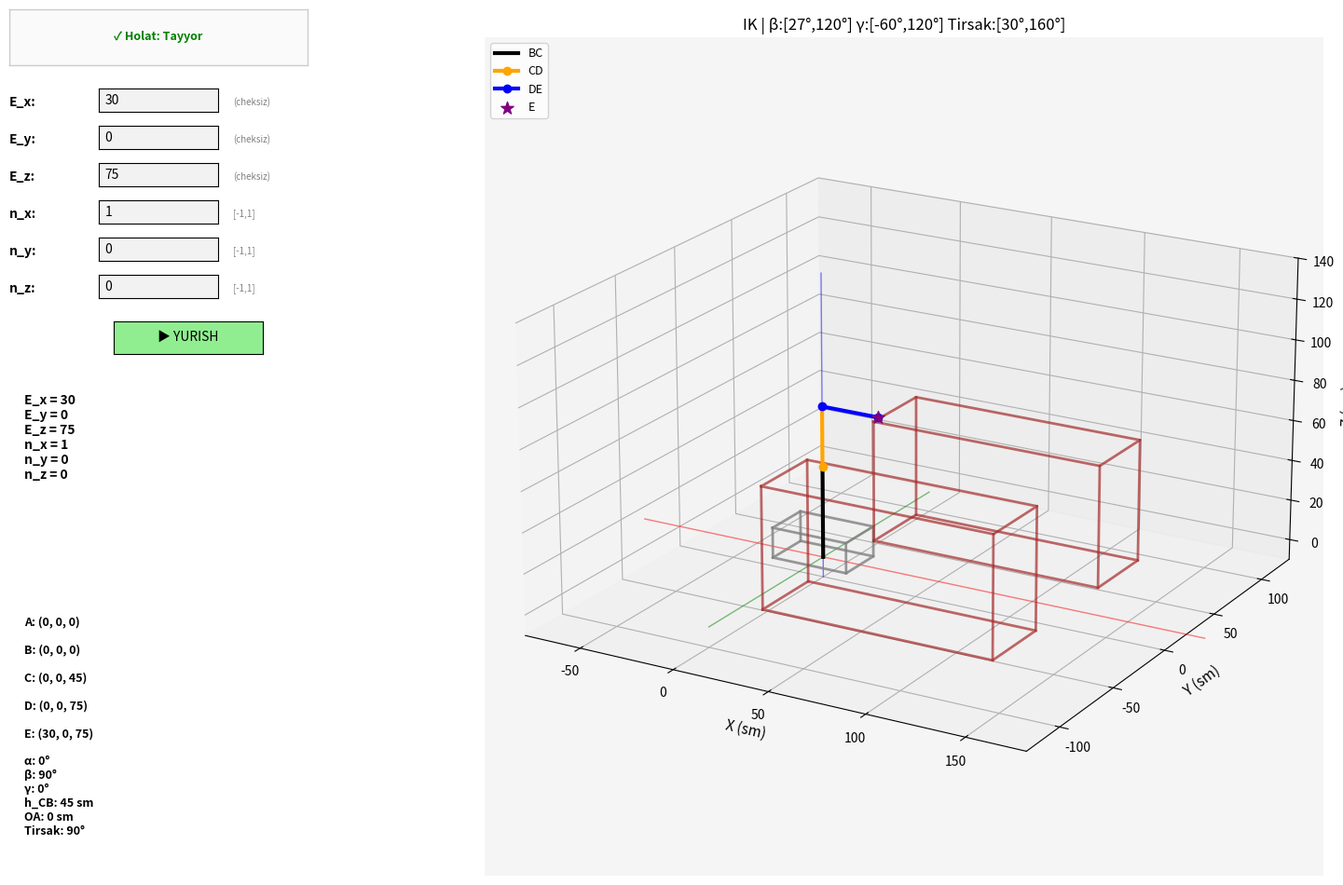

Python code for this plot:
# ===============================================================================
# ИМПОРТ БИБЛИОТЕК / KUTUBXONALARNI IMPORT QILISH
# ===============================================================================
import numpy as np
import matplotlib.pyplot as plt
from mpl_toolkits.mplot3d import Axes3D
from matplotlib.widgets import TextBox, Button
from fractions import Fraction
import textwrap
import math

# ===============================================================================
# ФУНКЦИИ ДЛЯ ТОЧНЫХ ВЫЧИСЛЕНИЙ
# ===============================================================================
def to_fraction(value, max_denominator=1000000):
    """Float yoki stringni aniq kasrga aylantiradi"""
    if isinstance(value, str):
        if '/' in value:
            parts = value.split('/')
            return Fraction(int(parts[0]), int(parts[1]))
        else:
            return Fraction(float(value)).limit_denominator(max_denominator)
    else:
        return Fraction(value).limit_denominator(max_denominator)

def format_value(value):
    """Sonni kasr ko'rinishida formatlaydi"""
    frac = to_fraction(float(value), max_denominator=1000000)
    if frac.denominator == 1:
        return str(frac.numerator)
    else:
        return f"{frac.numerator}/{frac.denominator}"

def parse_input(value_str):
    """Kasr yoki oddiy sonni floatga aylantiradi"""
    value_str = value_str.strip()
    if '/' in value_str:
        parts = value_str.split('/')
        return float(Fraction(int(parts[0]), int(parts[1])))
    else:
        return float(Fraction(value_str))

# ===============================================================================
# ROBOT O'LCHAMLARI VA CHEKLOVLARI
# ===============================================================================
L = Fraction(30, 1)

# h_CB cheklovlari
H_CB_MIN = Fraction(30, 1)
H_CB_MAX = Fraction(57, 1)

# Burchak cheklovlari
BETA_MIN_DEG = Fraction(27, 1)
BETA_MAX_DEG = Fraction(120, 1)
GAMMA_MIN_DEG = Fraction(-60, 1)
GAMMA_MAX_DEG = Fraction(120, 1)
ELBOW_MIN_DEG = Fraction(30, 1)
ELBOW_MAX_DEG = Fraction(160, 1)

# ===============================================================================
# YORDAMCHI FUNKSIYA: Tirsak burchagini hisoblash
# ===============================================================================
def calc_elbow_angle_from_angles(beta_deg, gamma_deg):
    """β va γ burchaklaridan tirsak burchagini hisoblash"""
    return 180.0 - abs(float(beta_deg) - float(gamma_deg))

# ===============================================================================
# TESKARI KINEMATIKA (IK) - KASRLAR BILAN
# ===============================================================================
def inverse_kinematics(E_x, E_y, E_z, n_x, n_y, n_z):
    """
    TESKARI KINEMATIKA - KASRLAR BILAN ANIQ HISOBLASH
    """
    
    # Floatga aylantirish
    E_x = float(E_x)
    E_y = float(E_y)
    E_z = float(E_z)
    n_x = float(n_x)
    n_y = float(n_y)
    n_z = float(n_z)
    
    # 1. n vektorini normalizatsiya qilish
    vec_len = np.sqrt(n_x**2 + n_y**2 + n_z**2)
    if vec_len < 1e-10:
        return None, None, None, None, None, None, None, None, None, None, False, "n vektori nolga teng"
    
    n_x, n_y, n_z = n_x/vec_len, n_y/vec_len, n_z/vec_len
    
    # 2. E nuqtasi
    E = np.array([E_x, E_y, E_z])
    
    # 3. D nuqtasini hisoblash
    L_float = float(L)
    D = E - L_float * np.array([n_x, n_y, n_z])
    
    # 4. Alpha burchagini hisoblash
    alpha = np.arctan2(D[1], D[0])
    
    # 5. Gamma burchagini n_z dan hisoblash
    gamma = np.arcsin(np.clip(n_z, -1.0, 1.0))
    gamma_deg = np.degrees(gamma)
    
    gamma_alt = np.pi - gamma if gamma >= 0 else -np.pi - gamma
    gamma_alt_deg = np.degrees(gamma_alt)
    
    # 6. Beta ni topish
    if abs(np.cos(alpha)) > 1e-6:
        cd_h = (D[0] - 0) / np.cos(alpha)
    else:
        cd_h = D[1] / np.sin(alpha) if abs(np.sin(alpha)) > 1e-6 else 0
    
    D_h = abs(cd_h)
    
    if D_h > L_float + 1e-6:
        return None, None, None, None, None, None, None, None, None, None, False, \
               f"D gorizontal masofa ({format_value(D_h)} sm) > L ({format_value(L_float)} sm). Yetib borolmaydi."
    
    beta1 = np.arccos(np.clip(D_h / L_float, -1.0, 1.0))
    beta2 = 2*np.pi - beta1
    
    beta1_deg = np.degrees(beta1)
    beta2_deg = np.degrees(beta2)
    
    best_result = None
    best_score = float('inf')
    
    for beta_test, beta_deg in [(beta1, beta1_deg), (beta2, beta2_deg)]:
        if beta_deg < float(BETA_MIN_DEG) or beta_deg > float(BETA_MAX_DEG):
            continue
        
        cd_v = L_float * np.sin(beta_test)
        h_CB_test = D[2] - cd_v
        
        if h_CB_test < float(H_CB_MIN) or h_CB_test > float(H_CB_MAX):
            continue
        
        oa_test = D[0] - L_float * np.cos(beta_test) * np.cos(alpha)
        
        for gamma_test, gamma_test_deg in [(gamma, gamma_deg), (gamma_alt, gamma_alt_deg)]:
            if gamma_test_deg < float(GAMMA_MIN_DEG) or gamma_test_deg > float(GAMMA_MAX_DEG):
                continue
            
            n_xy = np.cos(gamma_test)
            n_x_exp = n_xy * np.cos(alpha)
            n_y_exp = n_xy * np.sin(alpha)
            
            if n_x * n_x_exp + n_y * n_y_exp < 0.9:
                continue
            
            elbow_deg = calc_elbow_angle_from_angles(beta_deg, gamma_test_deg)
            if elbow_deg < float(ELBOW_MIN_DEG) or elbow_deg > float(ELBOW_MAX_DEG):
                continue
            
            C_test = np.array([oa_test, 0.0, h_CB_test])
            D_test = C_test + np.array([L_float * np.cos(beta_test) * np.cos(alpha),
                                         L_float * np.cos(beta_test) * np.sin(alpha),
                                         L_float * np.sin(beta_test)])
            
            if np.linalg.norm(D_test - D) > 0.5:
                continue
            
            score = abs(h_CB_test - 45.0)
            if score < best_score:
                best_result = (oa_test, h_CB_test, beta_test, gamma_test, C_test, beta_deg, gamma_test_deg, elbow_deg)
                best_score = score
    
    if best_result is None:
        return None, None, None, None, None, None, None, None, None, None, False, \
               "Yetib bo'lmaydigan nuqta! Cheklovlardan tashqarida."
    
    oa, h_CB, beta, gamma, C, beta_deg, gamma_deg, elbow_deg = best_result
    
    A = np.array([oa, 0.0, 0.0])
    B = A.copy()
    
    return A, B, C, D, E, alpha, beta, gamma, h_CB, oa, True, "OK"


# ===============================================================================
# 3D OBYEKTLARNI YARATISH
# ===============================================================================
def create_platform_vertices(cx, w=40, ln=25, h=15):
    hw, hl = w/2, ln/2
    return np.array([
        [cx-hw, -hl, 0], [cx+hw, -hl, 0], [cx+hw, hl, 0], [cx-hw, hl, 0],
        [cx-hw, -hl, h], [cx+hw, -hl, h], [cx+hw, hl, h], [cx-hw, hl, h]
    ])

def create_fence_vertices(x_off=70, y_off=35, w=120, ln=40, h=60):
    hw, hl = w/2, ln/2
    return np.array([
        [x_off-hw, y_off-hl, 0], [x_off+hw, y_off-hl, 0],
        [x_off+hw, y_off+hl, 0], [x_off-hw, y_off+hl, 0],
        [x_off-hw, y_off-hl, h], [x_off+hw, y_off-hl, h],
        [x_off+hw, y_off+hl, h], [x_off-hw, y_off+hl, h]
    ])


# ===============================================================================
# BOSHLANG'ICH PARAMETRLAR (Kasr formatida)
# ===============================================================================
E_x0 = Fraction(30, 1)
E_y0 = Fraction(0, 1)
E_z0 = Fraction(75, 1)
n_x0 = Fraction(1, 1)
n_y0 = Fraction(0, 1)
n_z0 = Fraction(0, 1)

current_E_x = float(E_x0)
current_E_y = float(E_y0)
current_E_z = float(E_z0)
current_n_x = float(n_x0)
current_n_y = float(n_y0)
current_n_z = float(n_z0)

# ===============================================================================
# GRAFIK OYNA YARATISH
# ===============================================================================
plt.close('all')
fig = plt.figure(figsize=(16, 10))
ax = fig.add_axes([0.26, 0.05, 0.72, 0.90], projection='3d')
ax.set_facecolor('#f5f5f5')

# Koordinata o'qlari
ax.plot([-100, 200], [0, 0], [0, 0], color='red', linewidth=1, alpha=0.5)
ax.plot([0, 0], [-100, 100], [0, 0], color='green', linewidth=1, alpha=0.5)
ax.plot([0, 0], [0, 0], [-10, 140], color='blue', linewidth=1, alpha=0.5)

# Boshlang'ich holatni hisoblash
A, B, C, D, E, alpha, beta, gamma, h_CB, oa, valid, msg = inverse_kinematics(
    current_E_x, current_E_y, current_E_z, current_n_x, current_n_y, current_n_z
)

if not valid:
    print(f"XATO: {msg}")
    A = np.array([0, 0, 0])
    B = A.copy()
    C = np.array([0, 0, 45])
    D = np.array([0, 0, 75])
    E = np.array([30, 0, 75])
    alpha, beta, gamma, h_CB, oa = 0, np.radians(90), 0, 45, 0

beta_deg = np.degrees(beta)
gamma_deg = np.degrees(gamma)
elbow_deg = calc_elbow_angle_from_angles(beta_deg, gamma_deg)

# ===============================================================================
# PLATFORMA
# ===============================================================================
pv = create_platform_vertices(oa)
platform_lines = []

for face in [[0,1,2,3,0], [4,5,6,7,4]]:
    line, = ax.plot(pv[face,0], pv[face,1], pv[face,2], color='gray', linewidth=2, alpha=0.8)
    platform_lines.append(line)

for i in range(4):
    line, = ax.plot([pv[i,0], pv[i+4,0]], [pv[i,1], pv[i+4,1]], [pv[i,2], pv[i+4,2]], 
                    color='gray', linewidth=2, alpha=0.8)
    platform_lines.append(line)

# ===============================================================================
# POMIDOR EGATLARI
# ===============================================================================
for y_off in [-50, 50]:
    fv = create_fence_vertices(x_off=70, y_off=y_off)
    for face in [[0,1,2,3,0], [4,5,6,7,4]]:
        ax.plot(fv[face,0], fv[face,1], fv[face,2], color='brown', linewidth=2, alpha=0.7)
    for i in range(4):
        ax.plot([fv[i,0], fv[i+4,0]], [fv[i,1], fv[i+4,1]], [fv[i,2], fv[i+4,2]], 
                color='brown', linewidth=2, alpha=0.7)

# ===============================================================================
# MANIPULYATOR BO'G'INLARI
# ===============================================================================
bc_line, = ax.plot([A[0], C[0]], [A[1], C[1]], [A[2], C[2]], color='black', linewidth=3, label='BC')
cd_line, = ax.plot([C[0], D[0]], [C[1], D[1]], [C[2], D[2]], color='orange', linewidth=3, marker='o', label='CD')
de_line, = ax.plot([D[0], E[0]], [D[1], E[1]], [D[2], E[2]], color='blue', linewidth=3, marker='o', label='DE')
end_sc = ax.scatter(E[0], E[1], E[2], color='purple', s=100, marker='*', label='E')

# ===============================================================================
# SAHNA SOZLAMALARI
# ===============================================================================
ax.set_xlim(-80, 180)
ax.set_ylim(-130, 130)
ax.set_zlim(-10, 140)
ax.set_box_aspect([260, 260, 150])
ax.set_xlabel('X (sm)', fontsize=11)
ax.set_ylabel('Y (sm)', fontsize=11)
ax.set_zlabel('Z (sm)', fontsize=11)
ax.view_init(elev=20, azim=-60)
ax.legend(loc='upper left', fontsize=9)
ax.set_title(f"IK | β:[{format_value(BETA_MIN_DEG)}°,{format_value(BETA_MAX_DEG)}°] γ:[{format_value(GAMMA_MIN_DEG)}°,{format_value(GAMMA_MAX_DEG)}°] Tirsak:[{format_value(ELBOW_MIN_DEG)}°,{format_value(ELBOW_MAX_DEG)}°]")

# ===============================================================================
# MA'LUMOT PANELLARI (Kasr formatida)
# ===============================================================================
info_ax = fig.add_axes([0.02, 0.42, 0.20, 0.20])
info_ax.text(0.05, 0.5, 
    f"E_x = {format_value(current_E_x)}\nE_y = {format_value(current_E_y)}\nE_z = {format_value(current_E_z)}\n"
    f"n_x = {format_value(current_n_x)}\nn_y = {format_value(current_n_y)}\nn_z = {format_value(current_n_z)}",
    fontsize=10, va='center', fontweight='bold')
info_ax.set_xlim(0,1)
info_ax.set_ylim(0,1)
info_ax.axis('off')

coord_ax = fig.add_axes([0.02, 0.05, 0.20, 0.32])
coord_ax.text(0.05, 0.5, 
    f"A: ({format_value(A[0])}, {format_value(A[1])}, {format_value(A[2])})\n\n"
    f"B: ({format_value(B[0])}, {format_value(B[1])}, {format_value(B[2])})\n\n"
    f"C: ({format_value(C[0])}, {format_value(C[1])}, {format_value(C[2])})\n\n"
    f"D: ({format_value(D[0])}, {format_value(D[1])}, {format_value(D[2])})\n\n"
    f"E: ({format_value(E[0])}, {format_value(E[1])}, {format_value(E[2])})\n\n"
    f"α: {format_value(np.degrees(alpha))}°\nβ: {format_value(beta_deg)}°\nγ: {format_value(gamma_deg)}°\n"
    f"h_CB: {format_value(h_CB)} sm\nOA: {format_value(oa)} sm\nTirsak: {format_value(elbow_deg)}°",
    fontsize=9, va='center', fontweight='bold')
coord_ax.set_xlim(0,1)
coord_ax.set_ylim(0,1)
coord_ax.axis('off')

# ===============================================================================
# BOSHQARUV ELEMENTLARI (Kasr kiritish uchun)
# ===============================================================================
ex_ax = plt.axes([0.08, 0.87, 0.08, 0.025])
ey_ax = plt.axes([0.08, 0.83, 0.08, 0.025])
ez_ax = plt.axes([0.08, 0.79, 0.08, 0.025])
nx_ax = plt.axes([0.08, 0.75, 0.08, 0.025])
ny_ax = plt.axes([0.08, 0.71, 0.08, 0.025])
nz_ax = plt.axes([0.08, 0.67, 0.08, 0.025])

button_ax = plt.axes([0.09, 0.61, 0.10, 0.035])
btn = Button(button_ax, '▶ YURISH', color='lightgreen', hovercolor='lime')

# Yorliqlar
fig.text(0.02, 0.88, 'E_x:', fontsize=10, fontweight='bold', va='center')
fig.text(0.02, 0.84, 'E_y:', fontsize=10, fontweight='bold', va='center')
fig.text(0.02, 0.80, 'E_z:', fontsize=10, fontweight='bold', va='center')
fig.text(0.02, 0.76, 'n_x:', fontsize=10, fontweight='bold', va='center')
fig.text(0.02, 0.72, 'n_y:', fontsize=10, fontweight='bold', va='center')
fig.text(0.02, 0.68, 'n_z:', fontsize=10, fontweight='bold', va='center')

# Hintlar
fig.text(0.17, 0.88, "(cheksiz)", fontsize=7, color='gray', va='center')
fig.text(0.17, 0.84, "(cheksiz)", fontsize=7, color='gray', va='center')
fig.text(0.17, 0.80, "(cheksiz)", fontsize=7, color='gray', va='center')
fig.text(0.17, 0.76, "[-1,1]", fontsize=7, color='gray', va='center')
fig.text(0.17, 0.72, "[-1,1]", fontsize=7, color='gray', va='center')
fig.text(0.17, 0.68, "[-1,1]", fontsize=7, color='gray', va='center')

ex_tb = TextBox(ex_ax, '', initial=format_value(E_x0))
ey_tb = TextBox(ey_ax, '', initial=format_value(E_y0))
ez_tb = TextBox(ez_ax, '', initial=format_value(E_z0))
nx_tb = TextBox(nx_ax, '', initial=format_value(n_x0))
ny_tb = TextBox(ny_ax, '', initial=format_value(n_y0))
nz_tb = TextBox(nz_ax, '', initial=format_value(n_z0))

# ===============================================================================
# XATOLIK PANELI
# ===============================================================================
err_ax = fig.add_axes([0.02, 0.92, 0.20, 0.06])
err_ax.set_facecolor('#fafafa')
for spine in err_ax.spines.values():
    spine.set_visible(True)
    spine.set_color('#cccccc')
    spine.set_linewidth(1)

err_ax.text(0.5, 0.5, "✓ Holat: Tayyor", fontsize=9, va='center', ha='center', 
            fontweight='bold', color='green', transform=err_ax.transAxes, wrap=True)
err_ax.set_xlim(0, 1)
err_ax.set_ylim(0, 1)
err_ax.set_xticks([])
err_ax.set_yticks([])


def update_error(msg, col):
    err_ax.clear()
    for spine in err_ax.spines.values():
        spine.set_visible(True)
        spine.set_color('#cccccc')
        spine.set_linewidth(1)
    
    wrapped_msg = textwrap.fill(msg, width=30)
    
    err_ax.text(0.5, 0.5, wrapped_msg, fontsize=8, va='center', ha='center', 
                fontweight='bold', color=col, transform=err_ax.transAxes, wrap=True)
    err_ax.set_xlim(0, 1)
    err_ax.set_ylim(0, 1)
    err_ax.set_xticks([])
    err_ax.set_yticks([])
    fig.canvas.draw()


# ===============================================================================
# ANIMATSIYA FUNKSIYALARI
# ===============================================================================
def start_anim(event):
    try:
        tEx = parse_input(ex_tb.text)
        tEy = parse_input(ey_tb.text)
        tEz = parse_input(ez_tb.text)
        tnx = parse_input(nx_tb.text)
        tny = parse_input(ny_tb.text)
        tnz = parse_input(nz_tb.text)
        animate(tEx, tEy, tEz, tnx, tny, tnz)
    except (ValueError, ZeroDivisionError) as e:
        update_error(f"✗ XATO: Noto'g'ri son formati! ({str(e)})", 'red')

def animate(tEx, tEy, tEz, tnx, tny, tnz):
    global current_E_x, current_E_y, current_E_z, current_n_x, current_n_y, current_n_z
    
    At, Bt, Ct, Dt, Et, al, bt, gm, hCB, oa, vld, msg = inverse_kinematics(tEx, tEy, tEz, tnx, tny, tnz)
    
    if not vld:
        update_error(f"✗ {msg}", 'red')
        return
    
    update_error("⟳ Animatsiya bajarilmoqda...", 'blue')
    
    steps = 30
    dEx = (tEx - current_E_x) / steps
    dEy = (tEy - current_E_y) / steps
    dEz = (tEz - current_E_z) / steps
    dnx = (tnx - current_n_x) / steps
    dny = (tny - current_n_y) / steps
    dnz = (tnz - current_n_z) / steps
    
    for _ in range(steps):
        current_E_x += dEx
        current_E_y += dEy
        current_E_z += dEz
        current_n_x += dnx
        current_n_y += dny
        current_n_z += dnz
        
        A, B, C, D, E, alpha, beta, gamma, h_CB, oa, vld, _ = inverse_kinematics(
            current_E_x, current_E_y, current_E_z, current_n_x, current_n_y, current_n_z
        )
        if not vld:
            continue
        
        beta_deg = np.degrees(beta)
        gamma_deg = np.degrees(gamma)
        elbow = calc_elbow_angle_from_angles(beta_deg, gamma_deg)
        
        pv = create_platform_vertices(oa)
        platform_lines[0].set_data(pv[[0,1,2,3,0],0], pv[[0,1,2,3,0],1])
        platform_lines[0].set_3d_properties(pv[[0,1,2,3,0],2])
        platform_lines[1].set_data(pv[[4,5,6,7,4],0], pv[[4,5,6,7,4],1])
        platform_lines[1].set_3d_properties(pv[[4,5,6,7,4],2])
        for j in range(4):
            platform_lines[j+2].set_data([pv[j,0], pv[j+4,0]], [pv[j,1], pv[j+4,1]])
            platform_lines[j+2].set_3d_properties([pv[j,2], pv[j+4,2]])
        
        bc_line.set_data([A[0], C[0]], [A[1], C[1]])
        bc_line.set_3d_properties([A[2], C[2]])
        cd_line.set_data([C[0], D[0]], [C[1], D[1]])
        cd_line.set_3d_properties([C[2], D[2]])
        de_line.set_data([D[0], E[0]], [D[1], E[1]])
        de_line.set_3d_properties([D[2], E[2]])
        end_sc._offsets3d = ([E[0]], [E[1]], [E[2]])
        
        info_ax.clear()
        info_ax.text(0.05, 0.5, 
            f"E_x = {format_value(current_E_x)}\nE_y = {format_value(current_E_y)}\nE_z = {format_value(current_E_z)}\n"
            f"n_x = {format_value(current_n_x)}\nn_y = {format_value(current_n_y)}\nn_z = {format_value(current_n_z)}",
            fontsize=10, va='center', fontweight='bold')
        info_ax.set_xlim(0,1)
        info_ax.set_ylim(0,1)
        info_ax.axis('off')
        
        coord_ax.clear()
        coord_ax.text(0.05, 0.5, 
            f"A: ({format_value(A[0])}, {format_value(A[1])}, {format_value(A[2])})\n\n"
            f"B: ({format_value(B[0])}, {format_value(B[1])}, {format_value(B[2])})\n\n"
            f"C: ({format_value(C[0])}, {format_value(C[1])}, {format_value(C[2])})\n\n"
            f"D: ({format_value(D[0])}, {format_value(D[1])}, {format_value(D[2])})\n\n"
            f"E: ({format_value(E[0])}, {format_value(E[1])}, {format_value(E[2])})\n\n"
            f"α: {format_value(np.degrees(alpha))}°\nβ: {format_value(beta_deg)}°\nγ: {format_value(gamma_deg)}°\n"
            f"h_CB: {format_value(h_CB)} sm\nOA: {format_value(oa)} sm\nTirsak: {format_value(elbow)}°",
            fontsize=9, va='center', fontweight='bold')
        coord_ax.set_xlim(0,1)
        coord_ax.set_ylim(0,1)
        coord_ax.axis('off')
        
        fig.canvas.draw()
        fig.canvas.flush_events()
    
    current_E_x, current_E_y, current_E_z = tEx, tEy, tEz
    current_n_x, current_n_y, current_n_z = tnx, tny, tnz
    update_error("✓ Holat: Tayyor!", 'green')

btn.on_clicked(start_anim)
plt.show()
